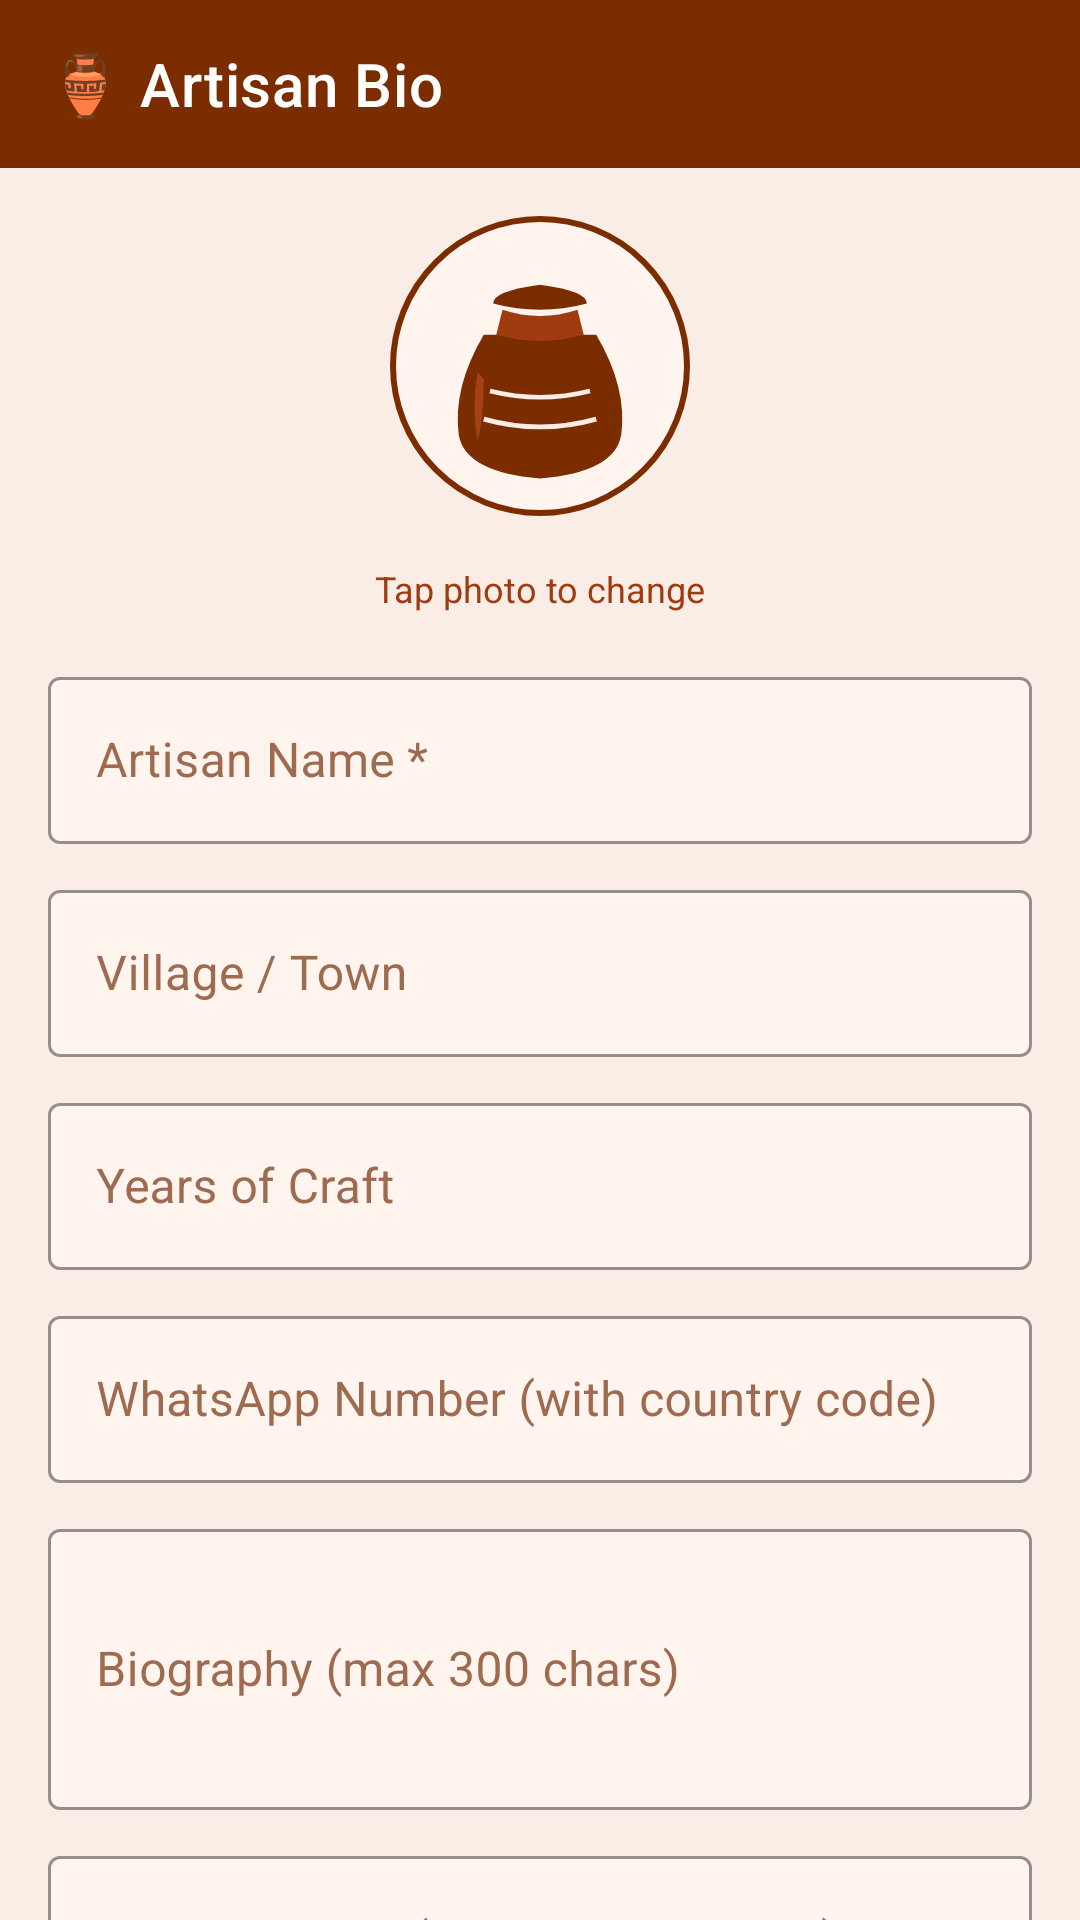

Here is an Android app screen rendered from its layout file. Give the layout XML and the strings, colors and styles it references.
<!-- AndroidManifest.xml: application theme Theme.KumbaraKala -->
<!-- res/layout/fragment_artisan.xml -->
<?xml version="1.0" encoding="utf-8"?>
<LinearLayout
    xmlns:android="http://schemas.android.com/apk/res/android"
    xmlns:app="http://schemas.android.com/apk/res-auto"
    android:layout_width="match_parent"
    android:layout_height="match_parent"
    android:background="@color/cream_background"
    android:orientation="vertical">

    <com.google.android.material.appbar.MaterialToolbar
        android:layout_width="match_parent"
        android:layout_height="?attr/actionBarSize"
        android:background="@color/terracotta_primary"
        app:title="🏺 Artisan Bio"
        app:titleTextColor="@color/white"/>

    <androidx.core.widget.NestedScrollView
        android:layout_width="match_parent"
        android:layout_height="match_parent">

        <LinearLayout
            android:layout_width="match_parent"
            android:layout_height="wrap_content"
            android:orientation="vertical"
            android:padding="16dp">

            
            <LinearLayout
                android:layout_width="match_parent"
                android:layout_height="wrap_content"
                android:gravity="center"
                android:layout_marginBottom="16dp">

                <ImageView
                    android:id="@+id/iv_artisan_photo"
                    android:layout_width="100dp"
                    android:layout_height="100dp"
                    android:background="@drawable/circle_bg"
                    android:scaleType="centerCrop"
                    android:src="@drawable/ic_clay_pot"
                    android:clickable="true"
                    android:focusable="true"/>
            </LinearLayout>

            <TextView
                android:layout_width="match_parent"
                android:layout_height="wrap_content"
                android:gravity="center"
                android:layout_marginBottom="16dp"
                android:text="Tap photo to change"
                android:textColor="@color/terracotta_accent"
                android:textSize="12sp"/>

            
            <com.google.android.material.textfield.TextInputLayout
                android:layout_width="match_parent"
                android:layout_height="wrap_content"
                android:layout_marginBottom="10dp"
                android:hint="Artisan Name *">
                <com.google.android.material.textfield.TextInputEditText
                    android:id="@+id/et_name"
                    android:layout_width="match_parent"
                    android:layout_height="wrap_content"
                    android:inputType="textPersonName"/>
            </com.google.android.material.textfield.TextInputLayout>

            <com.google.android.material.textfield.TextInputLayout
                android:layout_width="match_parent"
                android:layout_height="wrap_content"
                android:layout_marginBottom="10dp"
                android:hint="Village / Town">
                <com.google.android.material.textfield.TextInputEditText
                    android:id="@+id/et_village"
                    android:layout_width="match_parent"
                    android:layout_height="wrap_content"/>
            </com.google.android.material.textfield.TextInputLayout>

            <com.google.android.material.textfield.TextInputLayout
                android:layout_width="match_parent"
                android:layout_height="wrap_content"
                android:layout_marginBottom="10dp"
                android:hint="Years of Craft">
                <com.google.android.material.textfield.TextInputEditText
                    android:id="@+id/et_years"
                    android:layout_width="match_parent"
                    android:layout_height="wrap_content"
                    android:inputType="number"/>
            </com.google.android.material.textfield.TextInputLayout>

            <com.google.android.material.textfield.TextInputLayout
                android:layout_width="match_parent"
                android:layout_height="wrap_content"
                android:layout_marginBottom="10dp"
                android:hint="WhatsApp Number (with country code)">
                <com.google.android.material.textfield.TextInputEditText
                    android:id="@+id/et_phone"
                    android:layout_width="match_parent"
                    android:layout_height="wrap_content"
                    android:inputType="phone"/>
            </com.google.android.material.textfield.TextInputLayout>

            <com.google.android.material.textfield.TextInputLayout
                android:layout_width="match_parent"
                android:layout_height="wrap_content"
                android:layout_marginBottom="10dp"
                android:hint="Biography (max 300 chars)">
                <com.google.android.material.textfield.TextInputEditText
                    android:id="@+id/et_bio"
                    android:layout_width="match_parent"
                    android:layout_height="wrap_content"
                    android:inputType="textMultiLine"
                    android:lines="3"
                    android:maxLines="5"/>
            </com.google.android.material.textfield.TextInputLayout>

            <com.google.android.material.textfield.TextInputLayout
                android:layout_width="match_parent"
                android:layout_height="wrap_content"
                android:layout_marginBottom="16dp"
                android:hint="Heritage Tags (comma separated)">
                <com.google.android.material.textfield.TextInputEditText
                    android:id="@+id/et_tags"
                    android:layout_width="match_parent"
                    android:layout_height="wrap_content"/>
            </com.google.android.material.textfield.TextInputLayout>

            <Button
                android:id="@+id/btn_save_profile"
                style="@style/KumbaraButton"
                android:layout_width="match_parent"
                android:layout_height="wrap_content"
                android:layout_marginBottom="24dp"
                android:padding="14dp"
                android:text="💾 Save Profile"
                android:textSize="15sp"/>

            
            <View
                android:layout_width="match_parent"
                android:layout_height="1dp"
                android:layout_marginBottom="16dp"
                android:background="@color/terracotta_primary"/>

            
            <TextView
                android:layout_width="match_parent"
                android:layout_height="wrap_content"
                android:layout_marginBottom="12dp"
                android:text="💰 Earnings Calculator"
                android:textColor="@color/terracotta_primary"
                android:textSize="17sp"
                android:textStyle="bold"/>

            <LinearLayout
                android:layout_width="match_parent"
                android:layout_height="wrap_content"
                android:orientation="horizontal">

                <com.google.android.material.textfield.TextInputLayout
                    android:layout_width="0dp"
                    android:layout_height="wrap_content"
                    android:layout_marginEnd="8dp"
                    android:layout_weight="1"
                    android:hint="Pots / week">
                    <com.google.android.material.textfield.TextInputEditText
                        android:id="@+id/et_pots_per_week"
                        android:layout_width="match_parent"
                        android:layout_height="wrap_content"
                        android:inputType="number"/>
                </com.google.android.material.textfield.TextInputLayout>

                <com.google.android.material.textfield.TextInputLayout
                    android:layout_width="0dp"
                    android:layout_height="wrap_content"
                    android:layout_weight="1"
                    android:hint="Price / pot (₹)">
                    <com.google.android.material.textfield.TextInputEditText
                        android:id="@+id/et_price_per_pot"
                        android:layout_width="match_parent"
                        android:layout_height="wrap_content"
                        android:inputType="numberDecimal"/>
                </com.google.android.material.textfield.TextInputLayout>
            </LinearLayout>

            <Button
                android:id="@+id/btn_calculate"
                style="@style/KumbaraButtonOutlined"
                android:layout_width="match_parent"
                android:layout_height="wrap_content"
                android:layout_marginTop="10dp"
                android:text="📊 Calculate"/>

            <TextView
                android:id="@+id/tv_earnings_result"
                android:layout_width="match_parent"
                android:layout_height="wrap_content"
                android:layout_marginTop="12dp"
                android:background="@drawable/result_background"
                android:lineSpacingExtra="6dp"
                android:padding="14dp"
                android:textColor="@color/brown_text"
                android:textSize="13sp"
                android:visibility="gone"/>

        </LinearLayout>
    </androidx.core.widget.NestedScrollView>
</LinearLayout>
<!-- resources referenced by this layout -->
<resources>
  <color name="brown_text">#1A0A00</color>
  <color name="cream_background">#F9EDE5</color>
  <color name="terracotta_accent">#A03A10</color>
  <color name="terracotta_primary">#7B2D00</color>
  <color name="white">#FFFFFF</color>
  <!-- drawable circle_bg (drawable) -->
  <?xml version="1.0" encoding="utf-8"?>
  <shape xmlns:android="http://schemas.android.com/apk/res/android"
      android:shape="oval">
      <solid android:color="@color/cream_surface"/>
      <stroke android:color="@color/terracotta_primary" android:width="2dp"/>
  </shape>
  <!-- drawable ic_clay_pot (drawable) -->
  <?xml version="1.0" encoding="utf-8"?>
  <vector xmlns:android="http://schemas.android.com/apk/res/android"
      android:width="96dp"
      android:height="96dp"
      android:viewportWidth="96"
      android:viewportHeight="96">
  
      
      <path
          android:fillColor="#7B2D00"
          android:pathData="M30,38 Q20,55 22,70 Q24,82 48,84 Q72,82 74,70 Q76,55 66,38 Z"/>
  
      
      <path
          android:fillColor="#A03A10"
          android:pathData="M34,38 Q48,42 62,38 L60,30 Q48,34 36,30 Z"/>
  
      
      <path
          android:fillColor="#7B2D00"
          android:pathData="M33,28 Q48,32 63,28 Q63,24 48,22 Q33,24 33,28 Z"/>
  
      
      <path
          android:fillColor="#C05020"
          android:pathData="M28,50 Q26,62 28,72 Q30,65 30,52 Z"
          android:fillAlpha="0.6"/>
  
      
      <path
          android:strokeColor="#F9EDE5"
          android:strokeWidth="1.5"
          android:fillColor="#00000000"
          android:pathData="M32,56 Q48,60 64,56"/>
      <path
          android:strokeColor="#F9EDE5"
          android:strokeWidth="1.5"
          android:fillColor="#00000000"
          android:pathData="M30,65 Q48,70 66,65"/>
  </vector>
  <!-- drawable result_background (drawable) -->
  <?xml version="1.0" encoding="utf-8"?>
  <shape xmlns:android="http://schemas.android.com/apk/res/android"
      android:shape="rectangle">
      <solid android:color="@color/cream_surface"/>
      <stroke android:color="@color/terracotta_primary" android:width="1dp"/>
      <corners android:radius="8dp"/>
  </shape>
  <style name="KumbaraButton" parent="Widget.MaterialComponents.Button">
          <item name="backgroundTint">@color/terracotta_primary</item>
          <item name="android:textColor">@color/white</item>
          <item name="cornerRadius">8dp</item>
          <item name="android:letterSpacing">0.02</item>
      </style>
  <style name="KumbaraButtonOutlined" parent="Widget.MaterialComponents.Button.OutlinedButton">
          <item name="strokeColor">@color/terracotta_primary</item>
          <item name="android:textColor">@color/terracotta_primary</item>
          <item name="cornerRadius">8dp</item>
      </style>
  <color name="cream_surface">#FFF5EE</color>
  <color name="terracotta_dark">#5A1F00</color>
  <color name="golden_accent">#C8860A</color>
  <color name="black">#000000</color>
  <color name="hint_color">#9E6B50</color>
  <color name="golden_light">#FFD580</color>
  <style name="KumbaraTextInput" parent="Widget.MaterialComponents.TextInputLayout.OutlinedBox">
          <item name="boxStrokeColor">@color/terracotta_primary</item>
          <item name="hintTextColor">@color/terracotta_primary</item>
          <item name="android:textColorHint">@color/hint_color</item>
          <item name="boxBackgroundColor">@color/cream_surface</item>
      </style>
</resources>
